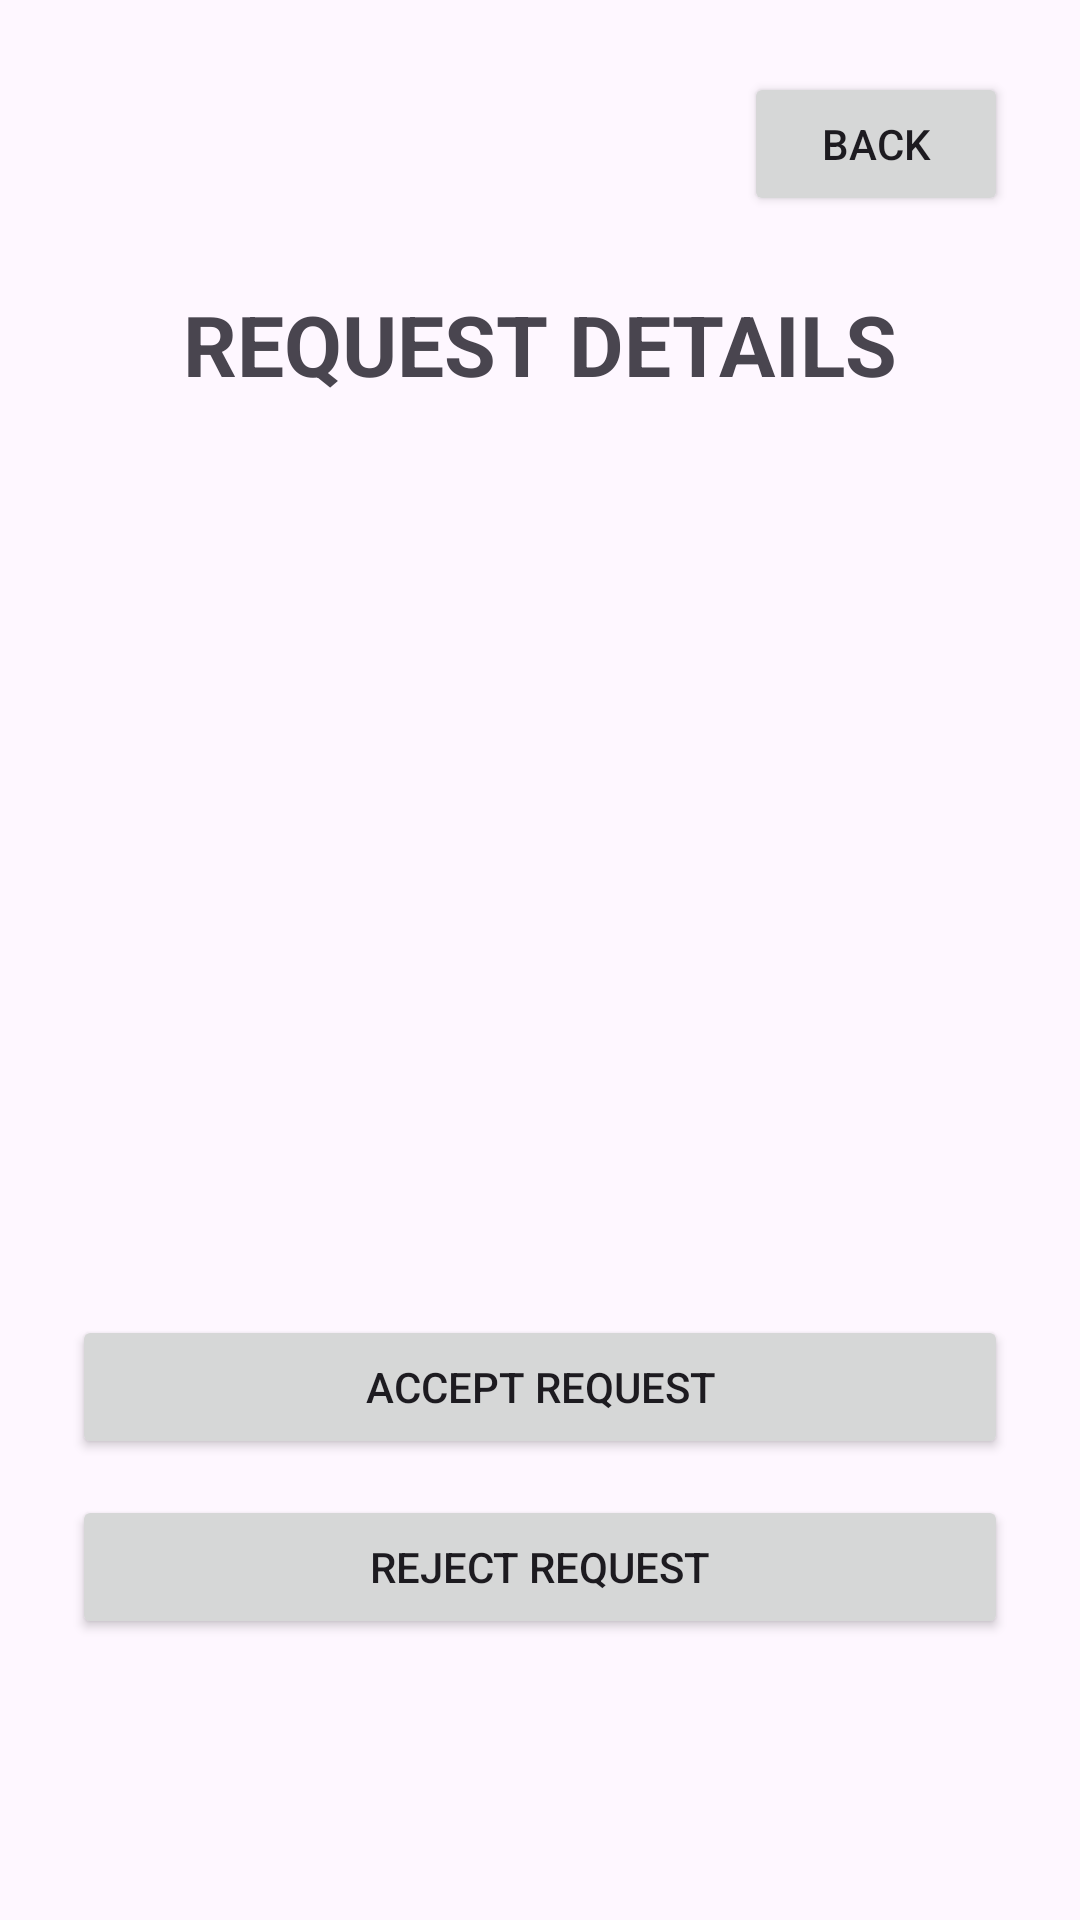

Write the Android layout XML for this screen, with the resource values it uses.
<!-- AndroidManifest.xml: application theme Theme.SaveFood -->
<!-- res/layout/activity_request_details.xml -->
<?xml version="1.0" encoding="utf-8"?>
<androidx.constraintlayout.widget.ConstraintLayout
    xmlns:android="http://schemas.android.com/apk/res/android"
    xmlns:app="http://schemas.android.com/apk/res-auto"
    android:layout_width="match_parent"
    android:layout_height="match_parent"
    android:padding="24dp">

    <Button
        android:id="@+id/btnBack"
        android:layout_width="wrap_content"
        android:layout_height="wrap_content"
        android:text="Back"
        app:layout_constraintTop_toTopOf="parent"
        app:layout_constraintEnd_toEndOf="parent" />

    <TextView
        android:id="@+id/tvTitle"
        android:layout_width="wrap_content"
        android:layout_height="wrap_content"
        android:text="REQUEST DETAILS"
        android:textSize="28sp"
        android:textStyle="bold"
        app:layout_constraintTop_toBottomOf="@id/btnBack"
        app:layout_constraintStart_toStartOf="parent"
        app:layout_constraintEnd_toEndOf="parent"
        android:layout_marginTop="24dp" />

    <TextView
        android:id="@+id/tvRequestId"
        android:layout_width="0dp"
        android:layout_height="wrap_content"
        android:textSize="18sp"
        app:layout_constraintTop_toBottomOf="@id/tvTitle"
        app:layout_constraintStart_toStartOf="parent"
        app:layout_constraintEnd_toEndOf="parent"
        android:layout_marginTop="32dp" />

    <TextView
        android:id="@+id/tvFoodName"
        android:layout_width="0dp"
        android:layout_height="wrap_content"
        android:textSize="20sp"
        android:textStyle="bold"
        app:layout_constraintTop_toBottomOf="@id/tvRequestId"
        app:layout_constraintStart_toStartOf="parent"
        app:layout_constraintEnd_toEndOf="parent"
        android:layout_marginTop="16dp" />

    <TextView
        android:id="@+id/tvAvailableQuantity"
        android:layout_width="0dp"
        android:layout_height="wrap_content"
        android:textSize="18sp"
        app:layout_constraintTop_toBottomOf="@id/tvFoodName"
        app:layout_constraintStart_toStartOf="parent"
        app:layout_constraintEnd_toEndOf="parent"
        android:layout_marginTop="12dp" />

    <TextView
        android:id="@+id/tvRequestedQuantity"
        android:layout_width="0dp"
        android:layout_height="wrap_content"
        android:textSize="18sp"
        app:layout_constraintTop_toBottomOf="@id/tvAvailableQuantity"
        app:layout_constraintStart_toStartOf="parent"
        app:layout_constraintEnd_toEndOf="parent"
        android:layout_marginTop="12dp" />

    <TextView
        android:id="@+id/tvDescription"
        android:layout_width="0dp"
        android:layout_height="wrap_content"
        android:textSize="18sp"
        app:layout_constraintTop_toBottomOf="@id/tvRequestedQuantity"
        app:layout_constraintStart_toStartOf="parent"
        app:layout_constraintEnd_toEndOf="parent"
        android:layout_marginTop="12dp" />

    <TextView
        android:id="@+id/tvExpiryDate"
        android:layout_width="0dp"
        android:layout_height="wrap_content"
        android:textSize="18sp"
        app:layout_constraintTop_toBottomOf="@id/tvDescription"
        app:layout_constraintStart_toStartOf="parent"
        app:layout_constraintEnd_toEndOf="parent"
        android:layout_marginTop="12dp" />

    <TextView
        android:id="@+id/tvStatus"
        android:layout_width="0dp"
        android:layout_height="wrap_content"
        android:textSize="18sp"
        android:textStyle="bold"
        app:layout_constraintTop_toBottomOf="@id/tvExpiryDate"
        app:layout_constraintStart_toStartOf="parent"
        app:layout_constraintEnd_toEndOf="parent"
        android:layout_marginTop="12dp" />

    <Button
        android:id="@+id/btnAccept"
        android:layout_width="0dp"
        android:layout_height="wrap_content"
        android:text="Accept Request"
        app:layout_constraintTop_toBottomOf="@id/tvStatus"
        app:layout_constraintStart_toStartOf="parent"
        app:layout_constraintEnd_toEndOf="parent"
        android:layout_marginTop="24dp" />

    <Button
        android:id="@+id/btnReject"
        android:layout_width="0dp"
        android:layout_height="wrap_content"
        android:text="Reject Request"
        app:layout_constraintTop_toBottomOf="@id/btnAccept"
        app:layout_constraintStart_toStartOf="parent"
        app:layout_constraintEnd_toEndOf="parent"
        android:layout_marginTop="12dp" />

</androidx.constraintlayout.widget.ConstraintLayout>
<!-- resources referenced by this layout -->
<resources>
  <style name="Theme.SaveFood" parent="Base.Theme.SaveFood" />
  <style name="Base.Theme.SaveFood" parent="Theme.Material3.DayNight.NoActionBar">
          
          
      </style>
</resources>
